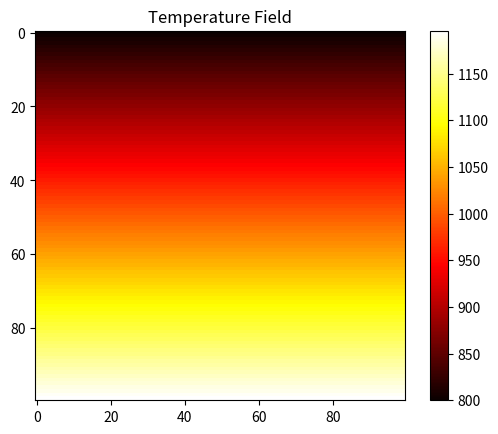
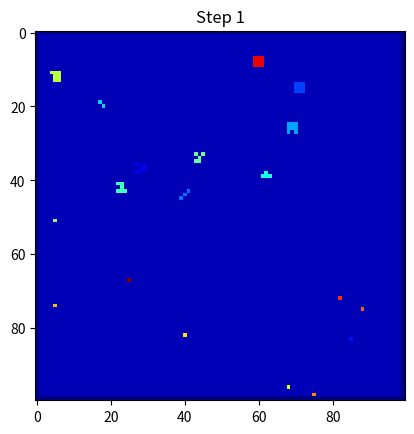
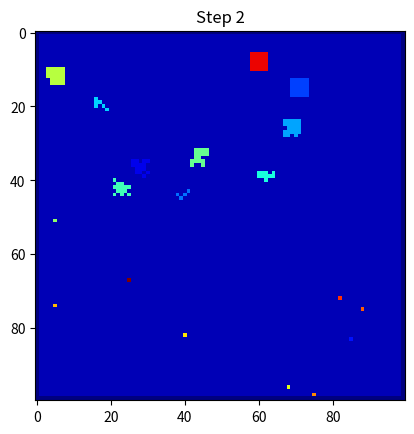
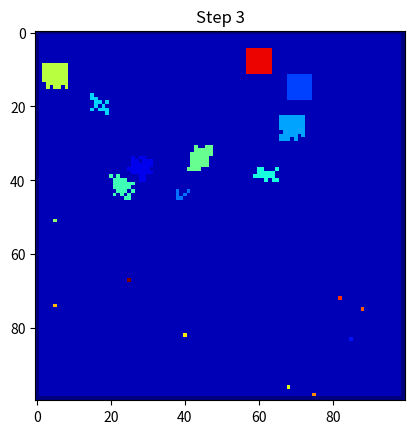
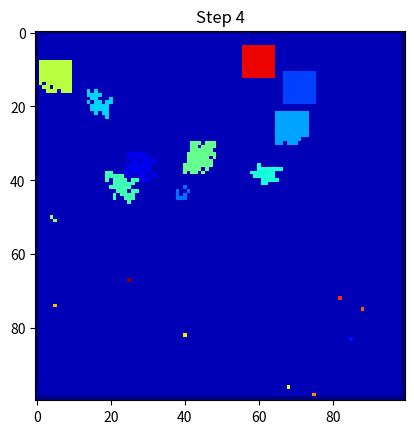
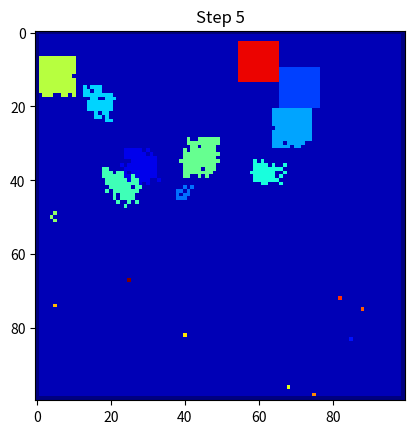
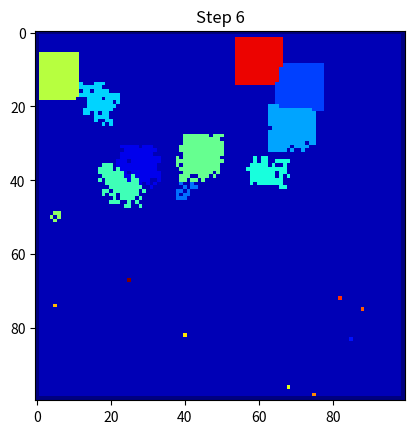
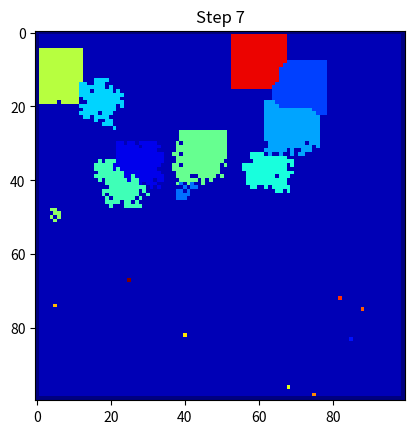
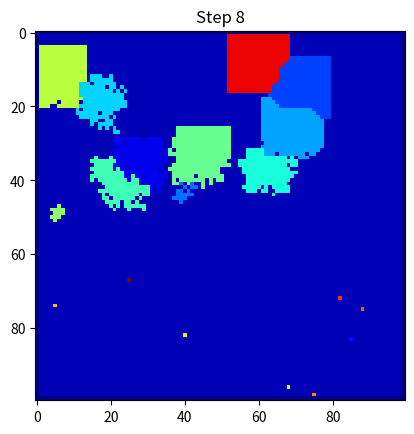
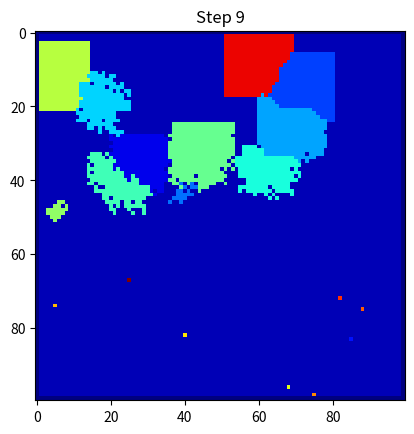
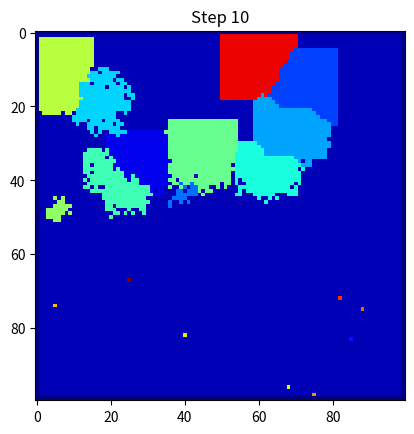
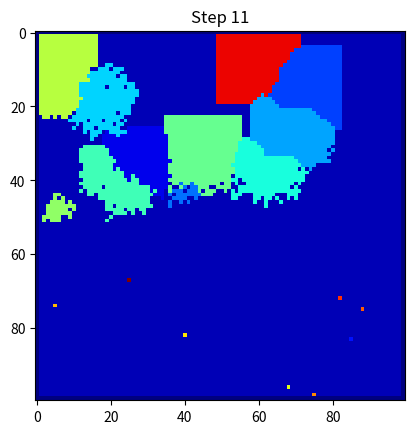
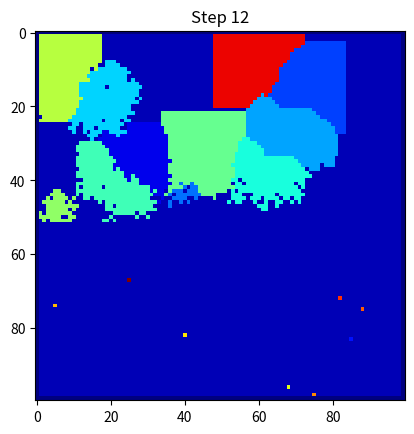
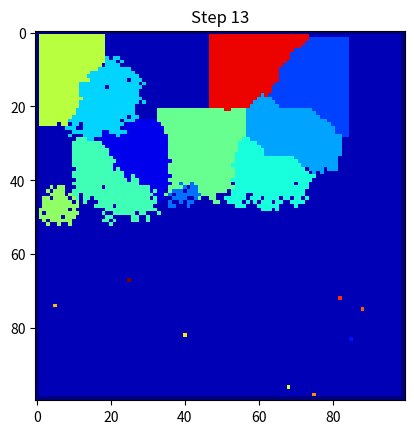
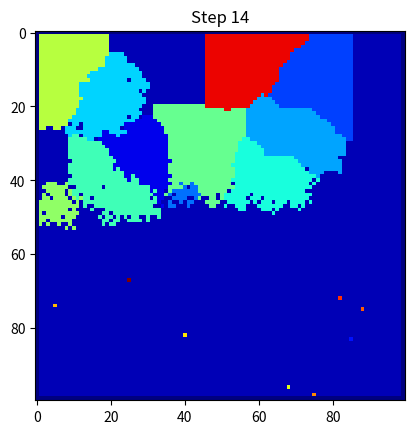
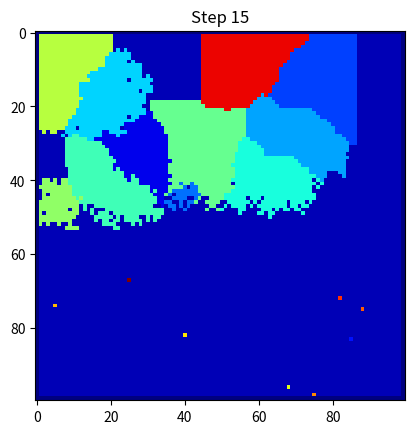

Reproduce these figures in Python, in order.
import numpy as np
import matplotlib.pyplot as plt

# Create grid
Nx = 100
Ny = 100

state = np.zeros((Nx, Ny), dtype=int) # 0: liquid, >0: solid with grain ID, -1: non-interactive boundary
T = np.zeros((Nx,Ny))

# Initialize temperature field (linear gradient)
for i in range(Nx):

    T[i,:] = 800 + (1200-800)*(i/Nx)


# Visualize initial temperature field
plt.imshow(T, cmap='hot')
plt.colorbar()
plt.title("Temperature Field")
plt.show()

#Put multiple nuclei---------
num_nuclei = 20

orientation = np.zeros(num_nuclei + 1) #assign a random orientation to each grain
for grain_id in range(1, num_nuclei + 1):

    orientation[grain_id] = np.random.uniform(0,180) #now every grain has a random orientation between 0 and 180 degrees

for grain_id in range(1, num_nuclei+1):

    x = np.random.randint(0, Nx)
    y = np.random.randint(0, Ny)

    state[x,y] = grain_id
#-----------------------------
# Set boundaries to -1 (non-interactive), else the while loop will never end as the boundaries will always be liquid (0) and never solidify. Thus, infinite loop.
state[0,:] = -1
state[-1,:] = -1
state[:,0] = -1
state[:,-1] = -1
# Define melting temperature
Tm = 1000
step = 0
k = 0.01 #probability scaling factor
theta_pref = 90 # preferred orientation
while np.any(state == 0):
    T = T - 2  # Cool down the system
    step += 1
    new_state = state.copy()

    for i in range(1, Nx-1):
        for j in range(1, Ny-1):

            if state[i,j] == 0:

                neighborhood = state[i-1:i+2, j-1:j+2]

                neighboring_grains = neighborhood[neighborhood > 0]

                if T[i,j] < Tm and len(neighboring_grains) > 0:

                    chosen_grain = np.random.choice(neighboring_grains)
                    deltaT = Tm - T[i,j]
                    theta = orientation[chosen_grain] #get the orientation of the chosen grain
                    misalignment = abs(theta - theta_pref)
                    orientation_factor = np.cos(np.radians(misalignment))
                    orientation_factor = max(0, orientation_factor) #ensure that the orientation factor is non-negative
                    P_growth = 0.01 * deltaT * orientation_factor #calculate growth probability based on undercooling and orientation factor

                    P_growth = min(P_growth, 1)

                    if np.random.random() < P_growth:

                        new_state[i,j] = chosen_grain

    state = new_state

    # Display animation
    plt.clf()
    plt.imshow(state, cmap='jet')
    plt.title(f"Step {step}")
    plt.pause(0.05)

plt.show()
